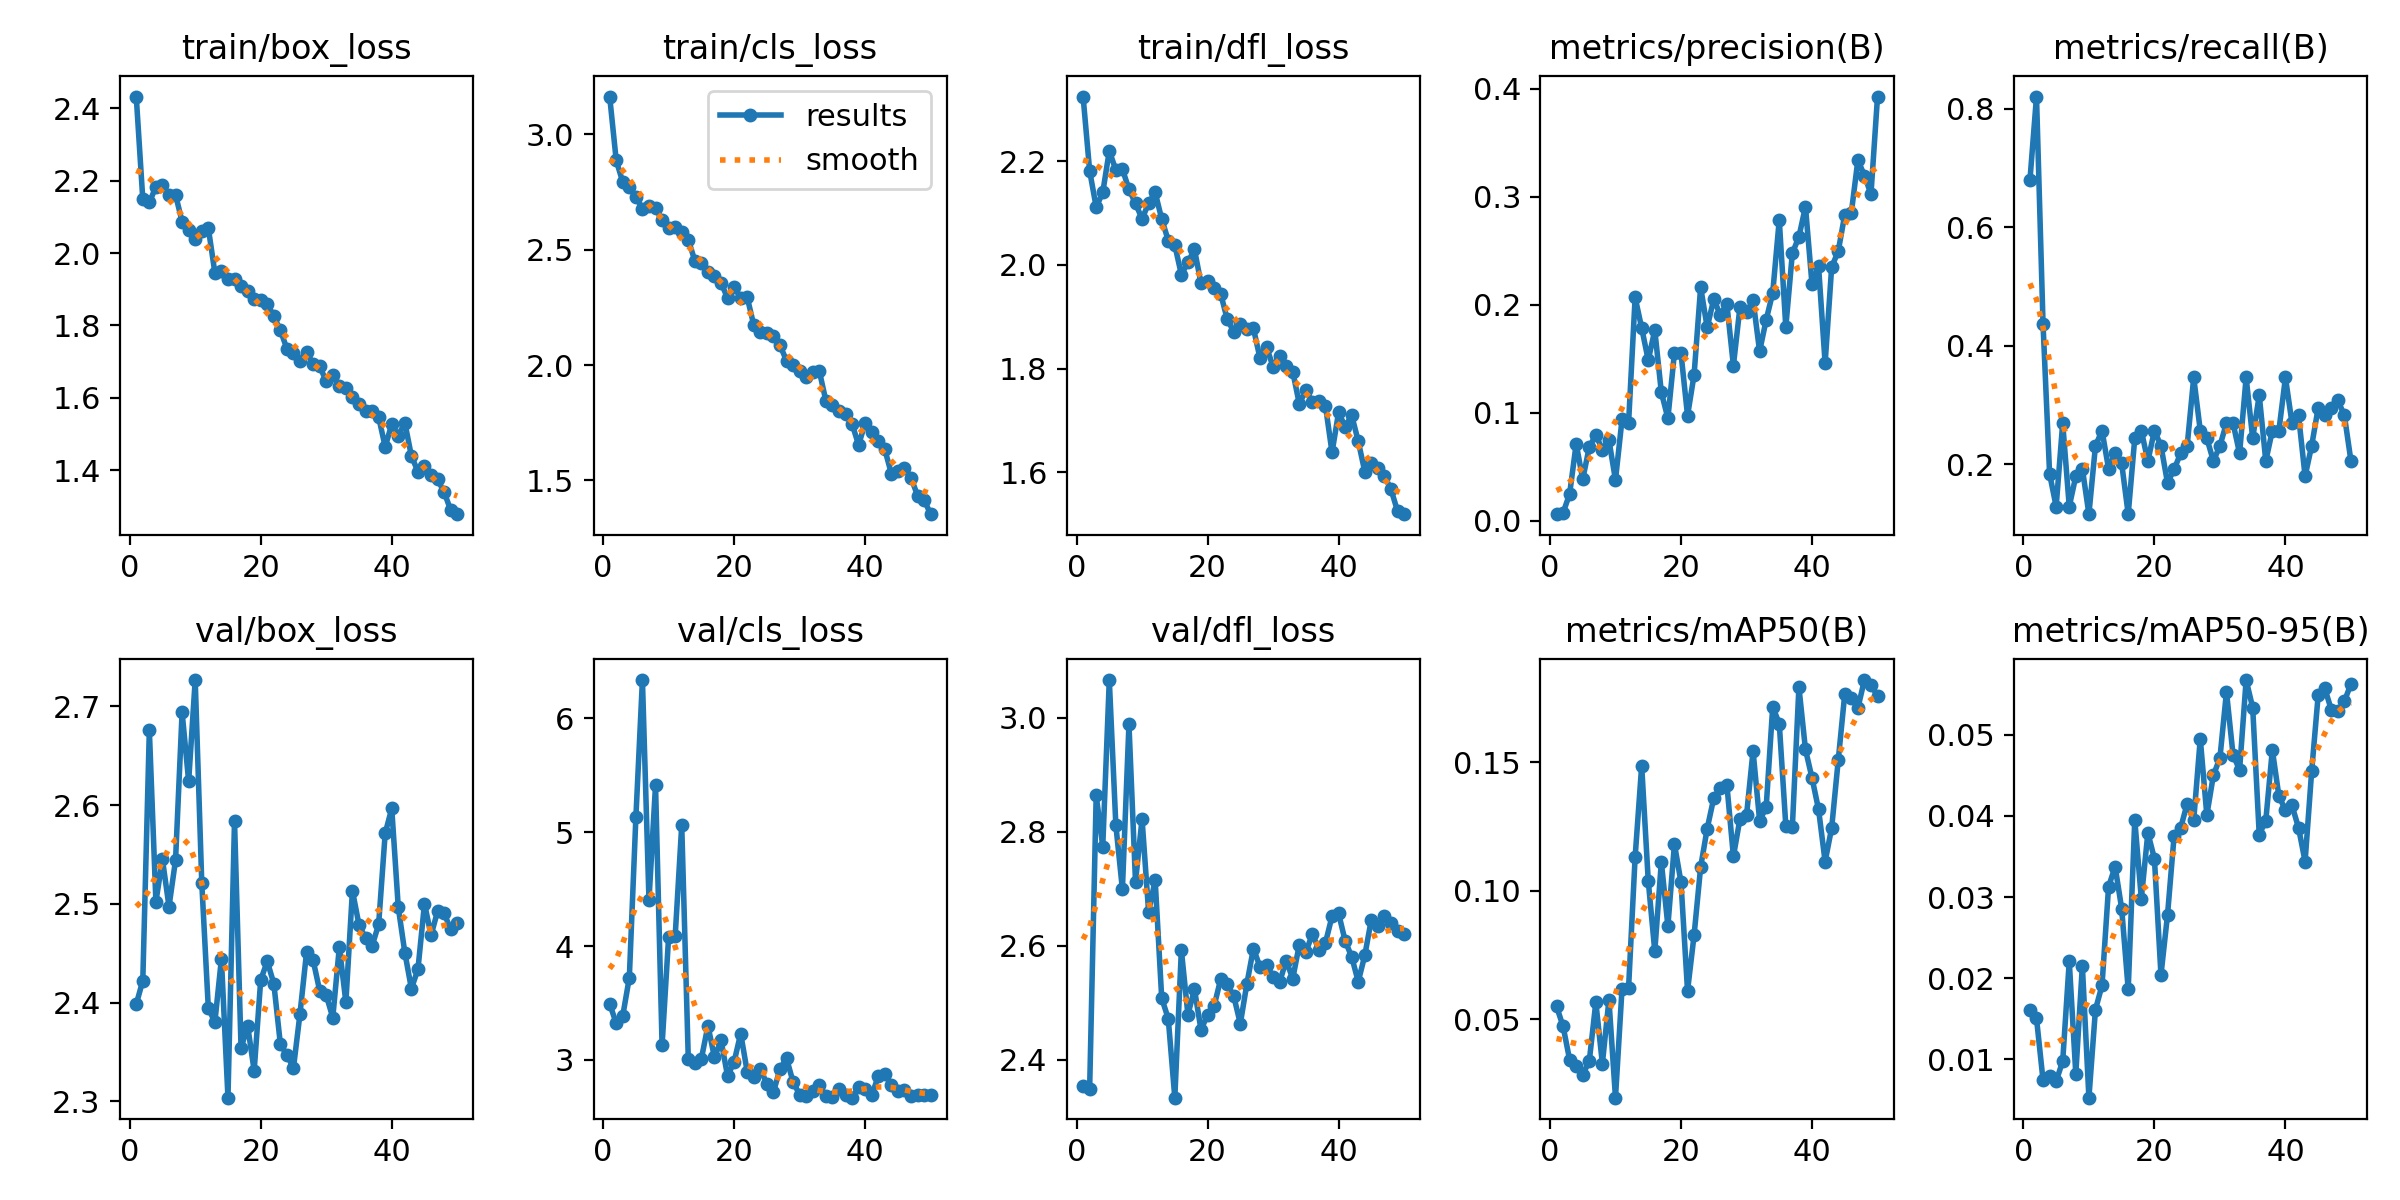

The table this chart was drawn from, first rows:
epoch, time, train/box_loss, train/cls_loss, train/dfl_loss, metrics/precision(B), metrics/recall(B), metrics/mAP50(B), metrics/mAP50-95(B), val/box_loss, val/cls_loss, val/dfl_loss, lr/pg0, lr/pg1, lr/pg2
1, 70.45, 2.433, 3.164, 2.324, 0.00589, 0.6795, 0.055, 0.01604, 2.398, 3.493, 2.355, 0.00044, 0.00044, 0.00044
2, 121.6, 2.149, 2.887, 2.181, 0.00711, 0.8205, 0.0472, 0.01505, 2.422, 3.321, 2.349, 0.0008822, 0.0008822, 0.0008822
3, 172.7, 2.14, 2.794, 2.111, 0.02461, 0.4359, 0.03418, 0.00741, 2.676, 3.388, 2.863, 0.001306, 0.001306, 0.001306
4, 226.8, 2.183, 2.77, 2.139, 0.07106, 0.1834, 0.03187, 0.00792, 2.502, 3.722, 2.774, 0.001712, 0.001712, 0.001712
5, 289.1, 2.189, 2.729, 2.219, 0.03825, 0.1282, 0.02842, 0.0073, 2.545, 5.13, 3.066, 0.001842, 0.001842, 0.001842
6, 339.4, 2.16, 2.678, 2.183, 0.06806, 0.2692, 0.03365, 0.00977, 2.497, 6.338, 2.811, 0.001802, 0.001802, 0.001802
7, 389.7, 2.161, 2.688, 2.184, 0.07919, 0.1282, 0.05656, 0.02209, 2.544, 4.404, 2.699, 0.001762, 0.001762, 0.001762
8, 440.2, 2.087, 2.68, 2.145, 0.06567, 0.1795, 0.0327, 0.0082, 2.694, 5.414, 2.988, 0.001723, 0.001723, 0.001723
9, 490.2, 2.064, 2.628, 2.118, 0.07447, 0.1923, 0.05745, 0.02153, 2.624, 3.128, 2.712, 0.001683, 0.001683, 0.001683
10, 549.7, 2.038, 2.595, 2.088, 0.03759, 0.1154, 0.01943, 0.00527, 2.727, 4.083, 2.822, 0.001644, 0.001644, 0.001644
11, 601.5, 2.06, 2.597, 2.119, 0.09368, 0.2308, 0.06188, 0.01613, 2.522, 4.088, 2.659, 0.001604, 0.001604, 0.001604
12, 650.3, 2.069, 2.577, 2.14, 0.09045, 0.2564, 0.06224, 0.0191, 2.394, 5.062, 2.715, 0.001564, 0.001564, 0.001564
13, 699.1, 1.946, 2.544, 2.088, 0.2067, 0.1923, 0.1131, 0.03126, 2.38, 3.009, 2.508, 0.001525, 0.001525, 0.001525
14, 749.9, 1.95, 2.452, 2.047, 0.1783, 0.218, 0.1486, 0.03376, 2.444, 2.968, 2.472, 0.001485, 0.001485, 0.001485
15, 801.7, 1.928, 2.44, 2.038, 0.1486, 0.2014, 0.1039, 0.02858, 2.304, 3.01, 2.334, 0.001446, 0.001446, 0.001446
16, 851.4, 1.929, 2.402, 1.981, 0.1764, 0.1154, 0.0764, 0.01862, 2.584, 3.3, 2.592, 0.001406, 0.001406, 0.001406
17, 901.3, 1.91, 2.388, 2.005, 0.1188, 0.2436, 0.1111, 0.03952, 2.354, 3.021, 2.479, 0.001366, 0.001366, 0.001366
18, 950.7, 1.896, 2.357, 2.03, 0.09471, 0.2564, 0.08624, 0.02982, 2.377, 3.171, 2.524, 0.001327, 0.001327, 0.001327
19, 1000, 1.874, 2.29, 1.964, 0.1553, 0.2051, 0.1181, 0.03791, 2.331, 2.857, 2.452, 0.001287, 0.001287, 0.001287
20, 1061, 1.87, 2.338, 1.968, 0.1549, 0.2564, 0.1032, 0.03473, 2.423, 2.983, 2.479, 0.001248, 0.001248, 0.001248
21, 1233, 1.86, 2.293, 1.955, 0.09711, 0.2308, 0.06098, 0.0204, 2.442, 3.231, 2.494, 0.001208, 0.001208, 0.001208
22, 1281, 1.825, 2.293, 1.944, 0.1351, 0.1682, 0.08272, 0.0278, 2.419, 2.894, 2.541, 0.001168, 0.001168, 0.001168
23, 1330, 1.787, 2.173, 1.895, 0.2162, 0.191, 0.1092, 0.03748, 2.358, 2.849, 2.533, 0.001129, 0.001129, 0.001129
24, 1380, 1.736, 2.144, 1.871, 0.1789, 0.218, 0.1241, 0.0385, 2.347, 2.922, 2.511, 0.001089, 0.001089, 0.001089
25, 1429, 1.724, 2.141, 1.885, 0.2051, 0.2308, 0.136, 0.04152, 2.334, 2.789, 2.463, 0.00105, 0.00105, 0.00105
26, 1488, 1.702, 2.128, 1.875, 0.1903, 0.3462, 0.1399, 0.03951, 2.389, 2.717, 2.533, 0.00101, 0.00101, 0.00101
27, 1840, 1.728, 2.086, 1.877, 0.2006, 0.2564, 0.1413, 0.04952, 2.451, 2.921, 2.595, 0.0009704, 0.0009704, 0.0009704
28, 1890, 1.693, 2.019, 1.82, 0.1435, 0.2436, 0.1133, 0.0401, 2.443, 3.013, 2.563, 0.0009308, 0.0009308, 0.0009308
29, 1939, 1.687, 2.002, 1.841, 0.1977, 0.2051, 0.1279, 0.045, 2.412, 2.804, 2.566, 0.0008912, 0.0008912, 0.0008912
30, 1988, 1.646, 1.973, 1.804, 0.1931, 0.2308, 0.1292, 0.04715, 2.407, 2.695, 2.546, 0.0008516, 0.0008516, 0.0008516
31, 2038, 1.662, 1.948, 1.825, 0.2042, 0.2692, 0.1543, 0.0553, 2.385, 2.682, 2.536, 0.000812, 0.000812, 0.000812
32, 2092, 1.634, 1.968, 1.805, 0.1567, 0.2692, 0.1273, 0.04754, 2.456, 2.726, 2.574, 0.0007724, 0.0007724, 0.0007724
33, 2142, 1.626, 1.975, 1.794, 0.1858, 0.218, 0.1324, 0.04567, 2.4, 2.775, 2.542, 0.0007328, 0.0007328, 0.0007328
34, 2191, 1.604, 1.846, 1.732, 0.2108, 0.3462, 0.1714, 0.05675, 2.513, 2.683, 2.602, 0.0006932, 0.0006932, 0.0006932
35, 2240, 1.584, 1.828, 1.758, 0.2785, 0.2436, 0.165, 0.05336, 2.479, 2.675, 2.588, 0.0006536, 0.0006536, 0.0006536
36, 2288, 1.565, 1.8, 1.736, 0.1792, 0.3164, 0.1253, 0.03769, 2.465, 2.741, 2.621, 0.000614, 0.000614, 0.000614
37, 2337, 1.564, 1.786, 1.738, 0.2477, 0.2051, 0.1248, 0.03942, 2.457, 2.695, 2.593, 0.0005744, 0.0005744, 0.0005744
38, 2397, 1.547, 1.745, 1.728, 0.2626, 0.2564, 0.1792, 0.04814, 2.479, 2.667, 2.605, 0.0005348, 0.0005348, 0.0005348
39, 2522, 1.465, 1.654, 1.638, 0.2908, 0.2564, 0.1549, 0.04246, 2.571, 2.76, 2.652, 0.0004952, 0.0004952, 0.0004952
40, 2571, 1.527, 1.749, 1.716, 0.2187, 0.3462, 0.1439, 0.0407, 2.596, 2.739, 2.657, 0.0004556, 0.0004556, 0.0004556
41, 2621, 1.495, 1.709, 1.688, 0.2355, 0.2692, 0.1316, 0.04129, 2.496, 2.689, 2.609, 0.000416, 0.000416, 0.000416
42, 2670, 1.532, 1.669, 1.71, 0.1456, 0.2821, 0.1113, 0.03854, 2.451, 2.856, 2.581, 0.0003764, 0.0003764, 0.0003764
43, 2719, 1.439, 1.634, 1.66, 0.2348, 0.1795, 0.1244, 0.03438, 2.414, 2.877, 2.537, 0.0003368, 0.0003368, 0.0003368
44, 2772, 1.397, 1.53, 1.601, 0.2493, 0.2308, 0.1507, 0.04548, 2.434, 2.778, 2.583, 0.0002972, 0.0002972, 0.0002972
45, 2960, 1.411, 1.541, 1.618, 0.2833, 0.2949, 0.1766, 0.05491, 2.5, 2.73, 2.646, 0.0002576, 0.0002576, 0.0002576
46, 3009, 1.386, 1.556, 1.608, 0.285, 0.2821, 0.1751, 0.05575, 2.468, 2.738, 2.634, 0.000218, 0.000218, 0.000218
47, 3056, 1.375, 1.512, 1.593, 0.3338, 0.2949, 0.171, 0.05309, 2.492, 2.686, 2.652, 0.0001784, 0.0001784, 0.0001784
48, 3104, 1.34, 1.434, 1.567, 0.3195, 0.3077, 0.1819, 0.05294, 2.49, 2.689, 2.64, 0.0001388, 0.0001388, 0.0001388
49, 3152, 1.29, 1.415, 1.525, 0.3023, 0.2821, 0.18, 0.05414, 2.474, 2.689, 2.626, 9.92e-05, 9.92e-05, 9.92e-05
50, 3199, 1.279, 1.354, 1.519, 0.3927, 0.2051, 0.1758, 0.05627, 2.48, 2.694, 2.621, 5.96e-05, 5.96e-05, 5.96e-05
